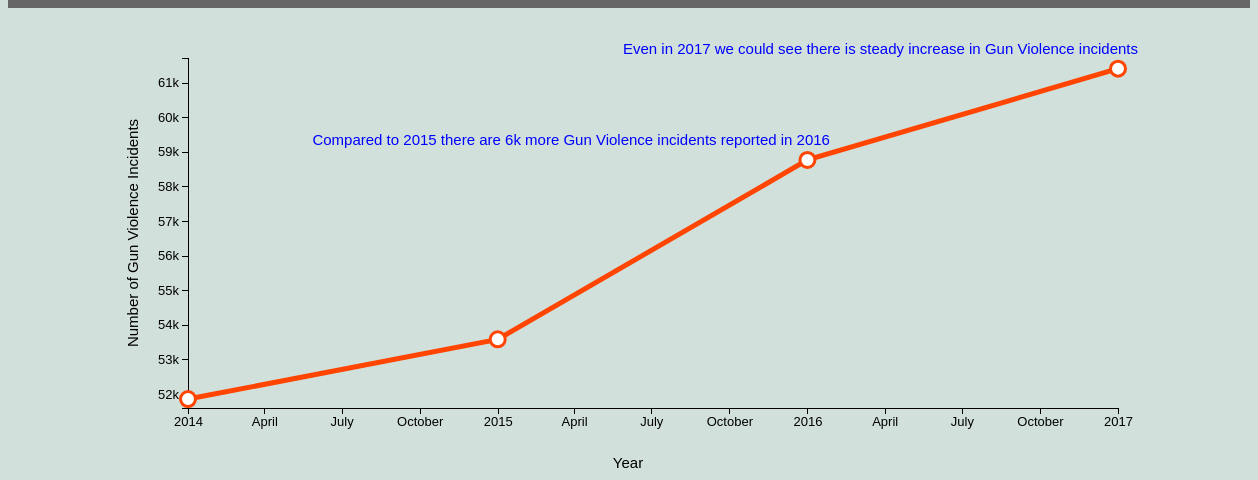
D3 v4 page, settled after 480 driven frames (8 s of simulated time); the page loaded 1 data file(s).


var svg = d3.select("svg"),
    margin = {top: 50, right: 140, bottom: 100, left: 180},
    width = +svg.attr("width") - margin.left - margin.right,
    height = +svg.attr("height") - margin.top - margin.bottom;

var parseTime = d3.timeParse("%Y")
    bisectDate = d3.bisector(function(d) { return d.year; }).left;

var x = d3.scaleTime().range([0, width]);
var y = d3.scaleLinear().range([height, 0]);

var line = d3.line()
    .x(function(d) { return x(d.year); })
    .y(function(d) { return y(d.value); });

var g = svg.append("g")
    .attr("transform", "translate(" + margin.left + "," + margin.top + ")");

d3.csv("datayear.csv", function(error, data) {
    if (error) throw error;

    data.forEach(function(d) {
      d.year = parseTime(d.year);
      d.value = +d.value;
    });

    x.domain(d3.extent(data, function(d) { return d.year; }));
    y.domain([d3.min(data, function(d) { return d.value; }) / 1.005, d3.max(data, function(d) { return d.value; }) * 1.005]);

    g.append("g")
        .attr("class", "axis axis--x")
        .attr("transform", "translate(0," + height + ")")
        .call(d3.axisBottom(x));
		svg.append("text")             
      .attr("transform",
            "translate(" + (width/2) + " ," + 
                           (height + margin.top + 20) + ")")
	  .attr("x", (width / 6))
	  .attr("y", 40)
      .style("text-anchor", "middle")
	  .attr("font-family", "sans-serif")
	  .attr("font-size", "15px")
      .text("Year");

    g.append("g")
        .attr("class", "axis axis--y")
        .call(d3.axisLeft(y).ticks(8).tickFormat(function(d) { return parseInt(d / 1000) + "k"; }))
      .append("text")
        .attr("class", "axis-title")
        .attr("transform", "rotate(-90)")
        .attr("y", -65)
		.attr("x",0 - (height / 2))
        .attr("dy", "1em")
        .style("text-anchor", "middle")
		.attr("font-family", "sans-serif")
	    .attr("font-size", "15px")
        .attr("fill", "black")
        .text("Number of Gun Violence Incidents");
		
		g.selectAll(".text")  		
	  .data(data)
	  .enter()
	  .append("text")
	  .attr("class","label")
	  .attr("x", (function(d) { return x(d.year); }  ))
	  .attr("y", function(d) { return y(d.value) ; })
	  .attr("dy", "-1em")
	  .attr("dx", "-33em")
	  .attr("fill", "blue")
	  .style("font-size", "15px")
	  .text(function(d) { return d.text; });

	   svg.selectAll("dot")	
        .data(data)			
        .enter().append("circle")	
  
        .attr("cx", function(d,i) { return 180+x(d.year); })		 
        .attr("cy", function(d) { return  50+y(d.value); })	
		.attr("stroke", "orangered")
		.attr("fill", "white")
		.attr("stroke-width","3.0px")
		.attr("r", 7.5)		

    g.append("path")
        .datum(data)
        .attr("class", "line")
        .attr("d", line);

    var focus = g.append("g")
        .attr("class", "focus")
        .style("display", "none");

    focus.append("line")
        .attr("class", "x-hover-line hover-line")
        .attr("y1", 0)
        .attr("y2", height);

    focus.append("line")
        .attr("class", "y-hover-line hover-line")
        .attr("x1", width)
        .attr("x2", width);

    focus.append("circle")
        .attr("r", 7.5);

    focus.append("text")
        .attr("x", 15)
      	.attr("dy", ".91em");

    svg.append("rect")
        .attr("transform", "translate(" + margin.left + "," + margin.top + ")")
        .attr("class", "overlay")
        .attr("width", width)
        .attr("height", height)
        .on("mouseover", function() { focus.style("display", null); })
        .on("mouseout", function() { focus.style("display", "none"); })
        .on("mousemove", mousemove);

    function mousemove() {
      var x0 = x.invert(d3.mouse(this)[0]),
          i = bisectDate(data, x0, 1),
          d0 = data[i - 1],
          d1 = data[i],
          d = x0 - d0.year > d1.year - x0 ? d1 : d0;
      focus.attr("transform", "translate(" + x(d.year) + "," + y(d.value) + ")");
      focus.select("text").text(function() { return d.value; });
      focus.select(".x-hover-line").attr("y2", height - y(d.value));
      focus.select(".y-hover-line").attr("x2", width + width);
    }
});



### data: datayear.csv
year, value, text
2014, 51854
2015, 53579
2016, 58763, Compared to 2015 there are 6k more Gun V…
2017, 61401, Even in 2017 we could see there is stead…